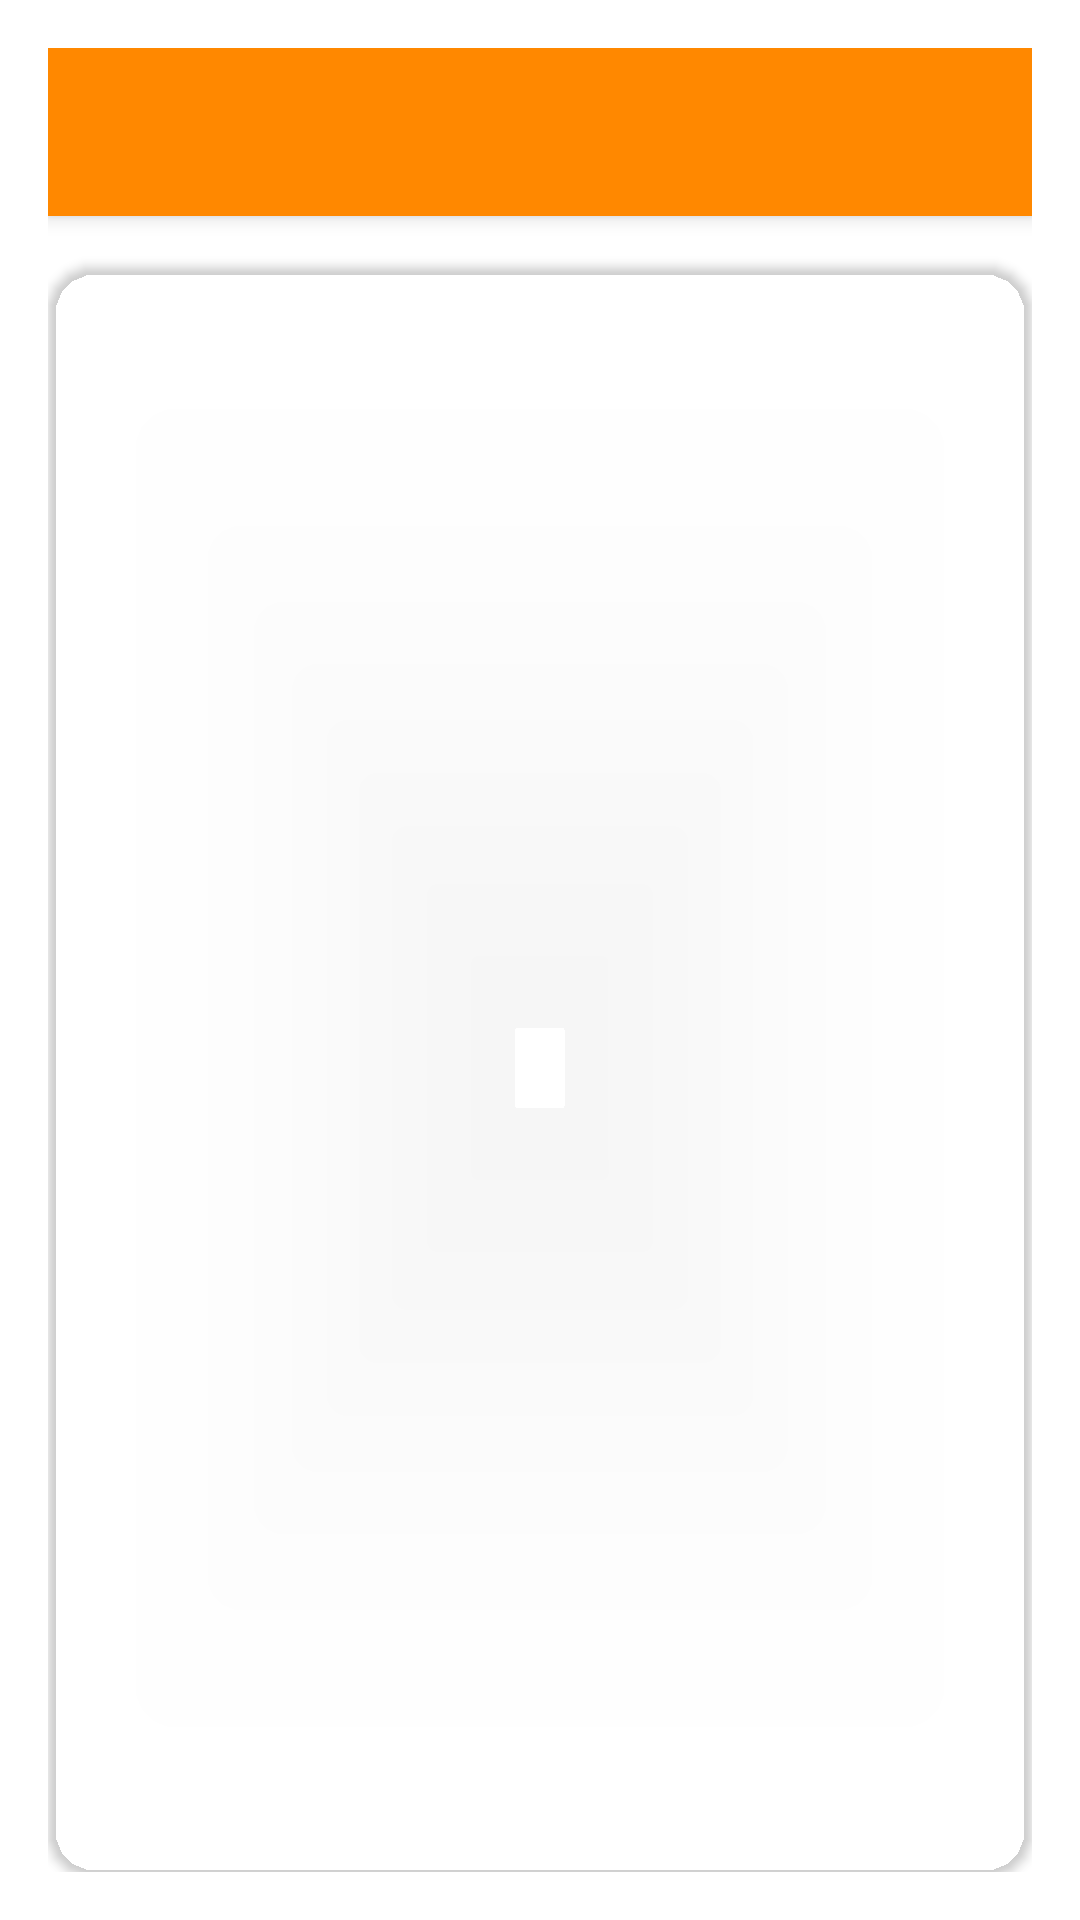

Produce the Android XML layout that renders to this screen, including the resource entries it uses.
<!-- AndroidManifest.xml: application theme Theme.Project111 -->
<!-- res/layout/riwayat.xml -->
<?xml version="1.0" encoding="utf-8"?>
<LinearLayout xmlns:android="http://schemas.android.com/apk/res/android"
    xmlns:app="http://schemas.android.com/apk/res-auto"
    android:layout_width="match_parent"
    android:layout_height="match_parent"
    android:orientation="vertical"
    android:padding="16dp">

    
    <androidx.appcompat.widget.Toolbar
        android:id="@+id/toolbar"
        android:layout_width="match_parent"
        android:layout_height="wrap_content"
        android:background="?attr/colorPrimary"
        android:elevation="4dp"
        android:title="Riwayat Resep"
        android:titleTextColor="@android:color/white"
        app:titleTextAppearance="@style/TextAppearance.Material3.TitleLarge" />

    
    <androidx.cardview.widget.CardView
        android:layout_width="match_parent"
        android:layout_height="0dp"
        android:layout_marginTop="16dp"
        android:layout_weight="1"
        android:backgroundTint="@android:color/transparent"
        app:cardElevation="2dp"
        app:cardCornerRadius="16dp">

        
        <androidx.recyclerview.widget.RecyclerView
            android:id="@+id/recyclerView"
            android:layout_width="match_parent"
            android:layout_height="match_parent"
            android:scrollbars="vertical"
            android:clipToPadding="false"
            android:padding="8dp" />
    </androidx.cardview.widget.CardView>

</LinearLayout>
<!-- resources referenced by this layout -->
<resources>
  <style name="Theme.Project111" parent="Theme.MaterialComponents.DayNight.NoActionBar">
  
      
          <item name="colorPrimary">@android:color/holo_orange_dark</item>
          <item name="colorPrimaryVariant">@android:color/holo_orange_dark</item>
          <item name="colorOnPrimary">@color/white</item>
          
          <item name="colorSecondary">@color/teal_200</item>
          <item name="colorSecondaryVariant">@color/teal_700</item>
          <item name="colorOnSecondary">@color/black</item>
          
          <item name="android:statusBarColor">?attr/colorPrimaryVariant</item>
  
  
          
      </style>
  <color name="white">#FFFFFFFF</color>
  <color name="teal_200">#FF03DAC5</color>
  <color name="teal_700">#FF018786</color>
  <color name="black">#FF000000</color>
</resources>
